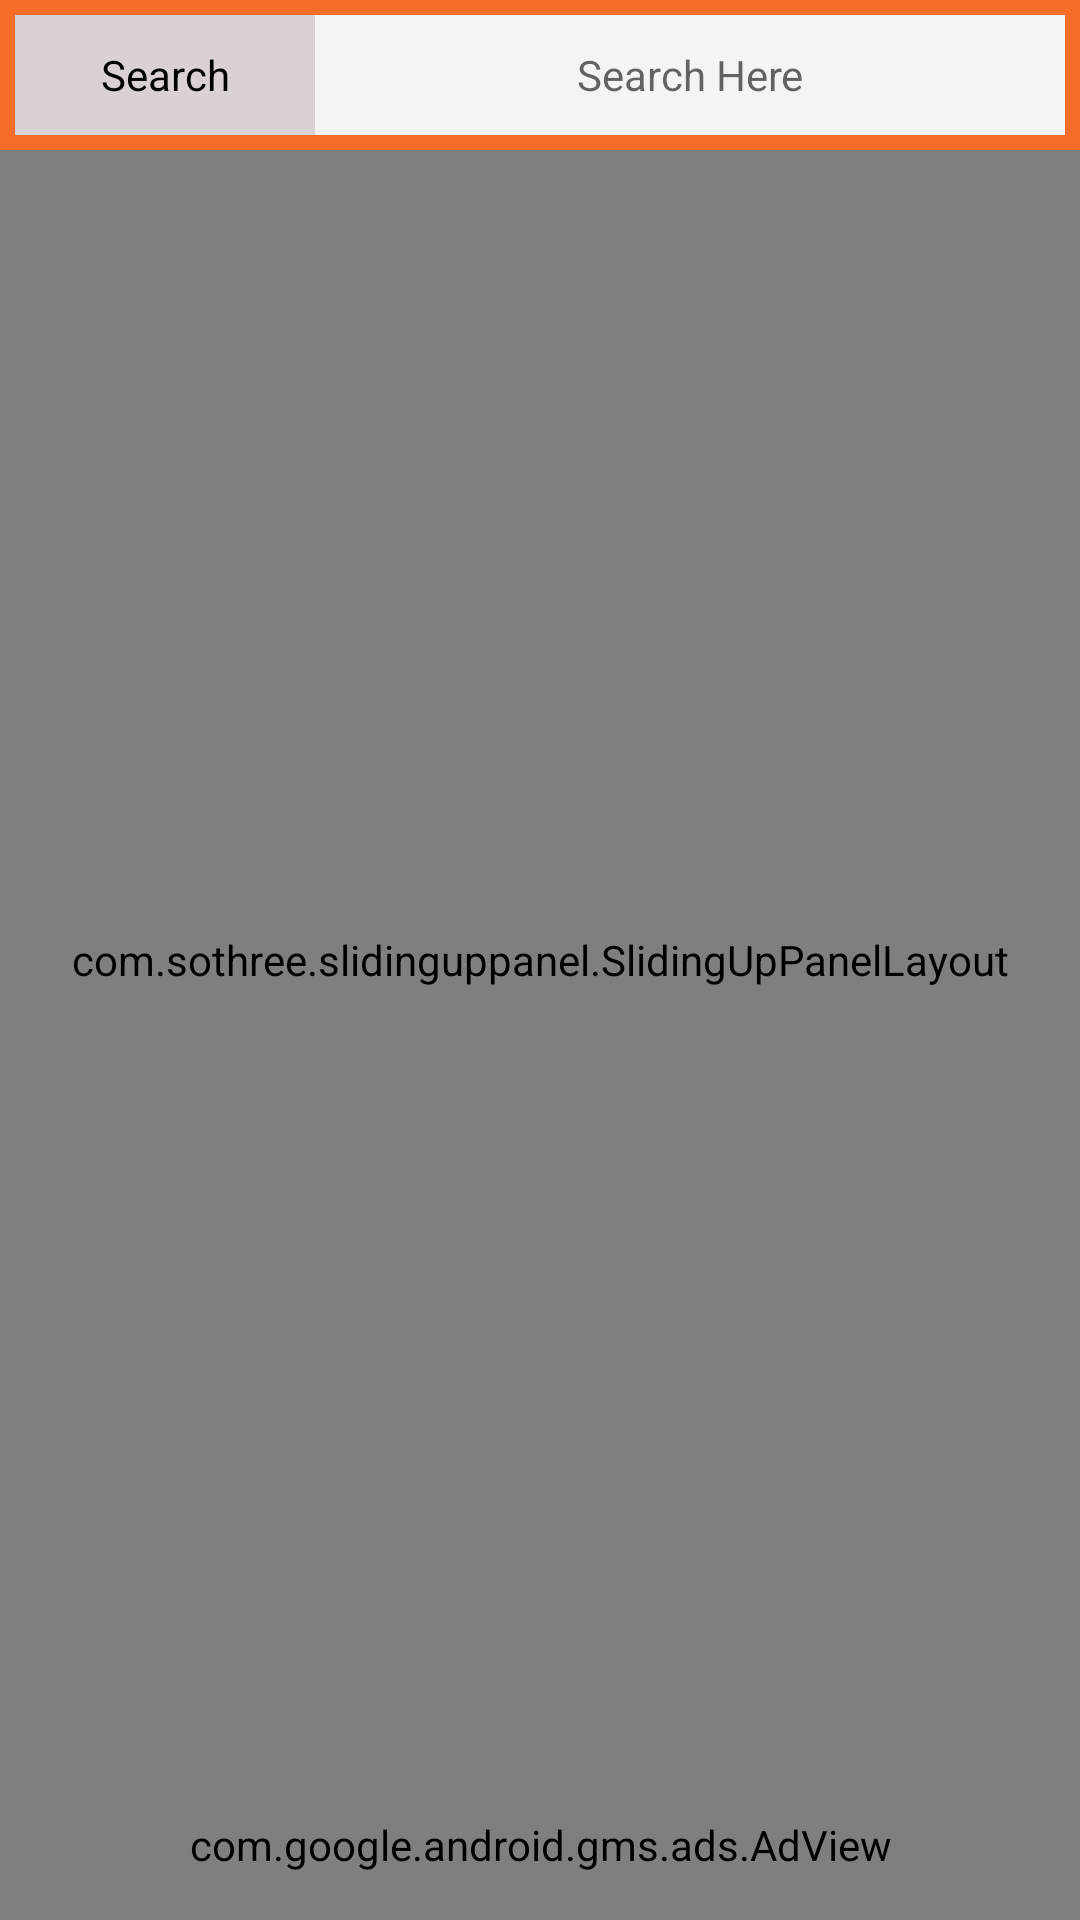

Android layout source for this screen:
<!-- AndroidManifest.xml: application theme AppThemeNoTittle -->
<!-- res/layout/activity_menu_sliding_panel_actitvity.xml -->
<?xml version="1.0" encoding="utf-8"?>
<RelativeLayout
    xmlns:android="http://schemas.android.com/apk/res/android"
    xmlns:tools="http://schemas.android.com/tools"
    xmlns:app="http://schemas.android.com/apk/res-auto"
    xmlns:ads="http://schemas.android.com/apk/res-auto"
    android:layout_width="match_parent"
    android:layout_height="match_parent"
    tools:context="com.aplikasipasardemo.view.MenuSlidingPanelActitvity">


    <LinearLayout
        android:id="@+id/linearLayout3"
        android:layout_width="match_parent"
        android:layout_height="wrap_content"
        android:orientation="horizontal"
        android:padding="5dp"
        android:background="#f56d29">

        <TextView
            android:id="@+id/textView7"
            android:layout_width="100dp"
            android:layout_height="40dp"
            android:text="Search"
            android:textColor="#000"
            android:background="#dad2d2"
            android:gravity="center"
            android:textSize="14sp" />
        <EditText
            android:id="@+id/searchEdt"
            android:layout_width="match_parent"
            android:layout_height="match_parent"
            android:background="#f7f3f3"
            android:hint="Search Here"
            android:textSize="14sp"
            android:gravity="center"/>
    </LinearLayout>

    <com.sothree.slidinguppanel.SlidingUpPanelLayout
        xmlns:sothree="http://schemas.android.com/apk/res-auto"
        android:id="@+id/sliding_layout"
        android:layout_width="match_parent"
        android:layout_height="match_parent"
        android:gravity="bottom"
        android:layout_below="@id/linearLayout3"
        android:layout_marginBottom="50dp"
        sothree:umanoPanelHeight="50dp"
        sothree:umanoShadowHeight="4dp"
        sothree:umanoParallaxOffset="100dp"
        sothree:umanoDragView="@+id/dragView"
        sothree:umanoOverlay="true"
        sothree:umanoScrollableView="@+id/main">

        
        <LinearLayout
            android:id="@+id/linerlayout"
            android:layout_width="match_parent"
            android:layout_height="match_parent"
            android:orientation="vertical">

            <GridView
                android:id="@+id/searchLis"
                android:layout_width="match_parent"
                android:layout_height="match_parent"
                android:layout_alignParentStart="true"
                android:layout_below="@+id/linearLayout3"
                android:layout_marginBottom="50dp"
                android:numColumns="auto_fit"
                android:horizontalSpacing="5dp"
                android:verticalSpacing="5dp"
                android:background="#D1D1D1"/>
        </LinearLayout>

        
        <LinearLayout
            android:id="@+id/dragView"
            android:layout_width="match_parent"
            android:layout_height="match_parent"
            android:background="#fff"
            android:orientation="vertical"
            android:clickable="true"
            android:focusable="false">
            <LinearLayout
                android:layout_width="match_parent"
                android:layout_height="wrap_content"
                android:orientation="horizontal"
                android:background="#f56d29"
                android:padding="5dp"
                android:id="@+id/linearLayout5">

                <TextView
                    android:id="@+id/textView8"
                    android:layout_width="100dp"
                    android:layout_height="40dp"
                    android:text="Total"
                    android:textColor="#000"
                    android:background="#dad2d2"
                    android:gravity="center"
                    android:textSize="14sp" />

                <TextView
                    android:id="@+id/totalTxt"
                    android:layout_width="match_parent"
                    android:layout_height="40dp"
                    android:layout_weight="1"
                    android:text="Rp."
                    android:textSize="14sp"
                    android:textStyle="bold"
                    android:textColor="#000"
                    android:background="#f7f3f3"
                    android:gravity="center"/>

            </LinearLayout>

            <FrameLayout
                android:layout_width="match_parent"
                android:layout_height="match_parent"
                android:background="#f7f3f3">

                <ListView
                    android:id="@+id/item_Lis"
                    android:layout_width="match_parent"
                    android:layout_height="match_parent"
                    android:layout_marginBottom="50dp" />
                <Button
                    android:id="@+id/prosesBtn"
                    android:layout_width="match_parent"
                    android:layout_height="wrap_content"
                    android:text="Proses"
                    android:background="#f56d29"
                    android:layout_gravity="center|bottom"/>
            </FrameLayout>
        </LinearLayout>
    </com.sothree.slidinguppanel.SlidingUpPanelLayout>

    <com.google.android.gms.ads.AdView
        android:id="@+id/iklanAds"
        android:layout_width="match_parent"
        android:layout_height="50dp"
        android:background="#000"
        android:layout_alignParentBottom="true"
        ads:adSize="BANNER"
        ads:adUnitId="@string/banner_ad_unit_id">
    </com.google.android.gms.ads.AdView>
</RelativeLayout>
<!-- resources referenced by this layout -->
<resources>
  <string name="banner_ad_unit_id">ca-app-pub-3940256099942544/6300978111</string>
  <style name="AppThemeNoTittle" parent="Theme.AppCompat.Light.NoActionBar">
  
      </style>
</resources>
